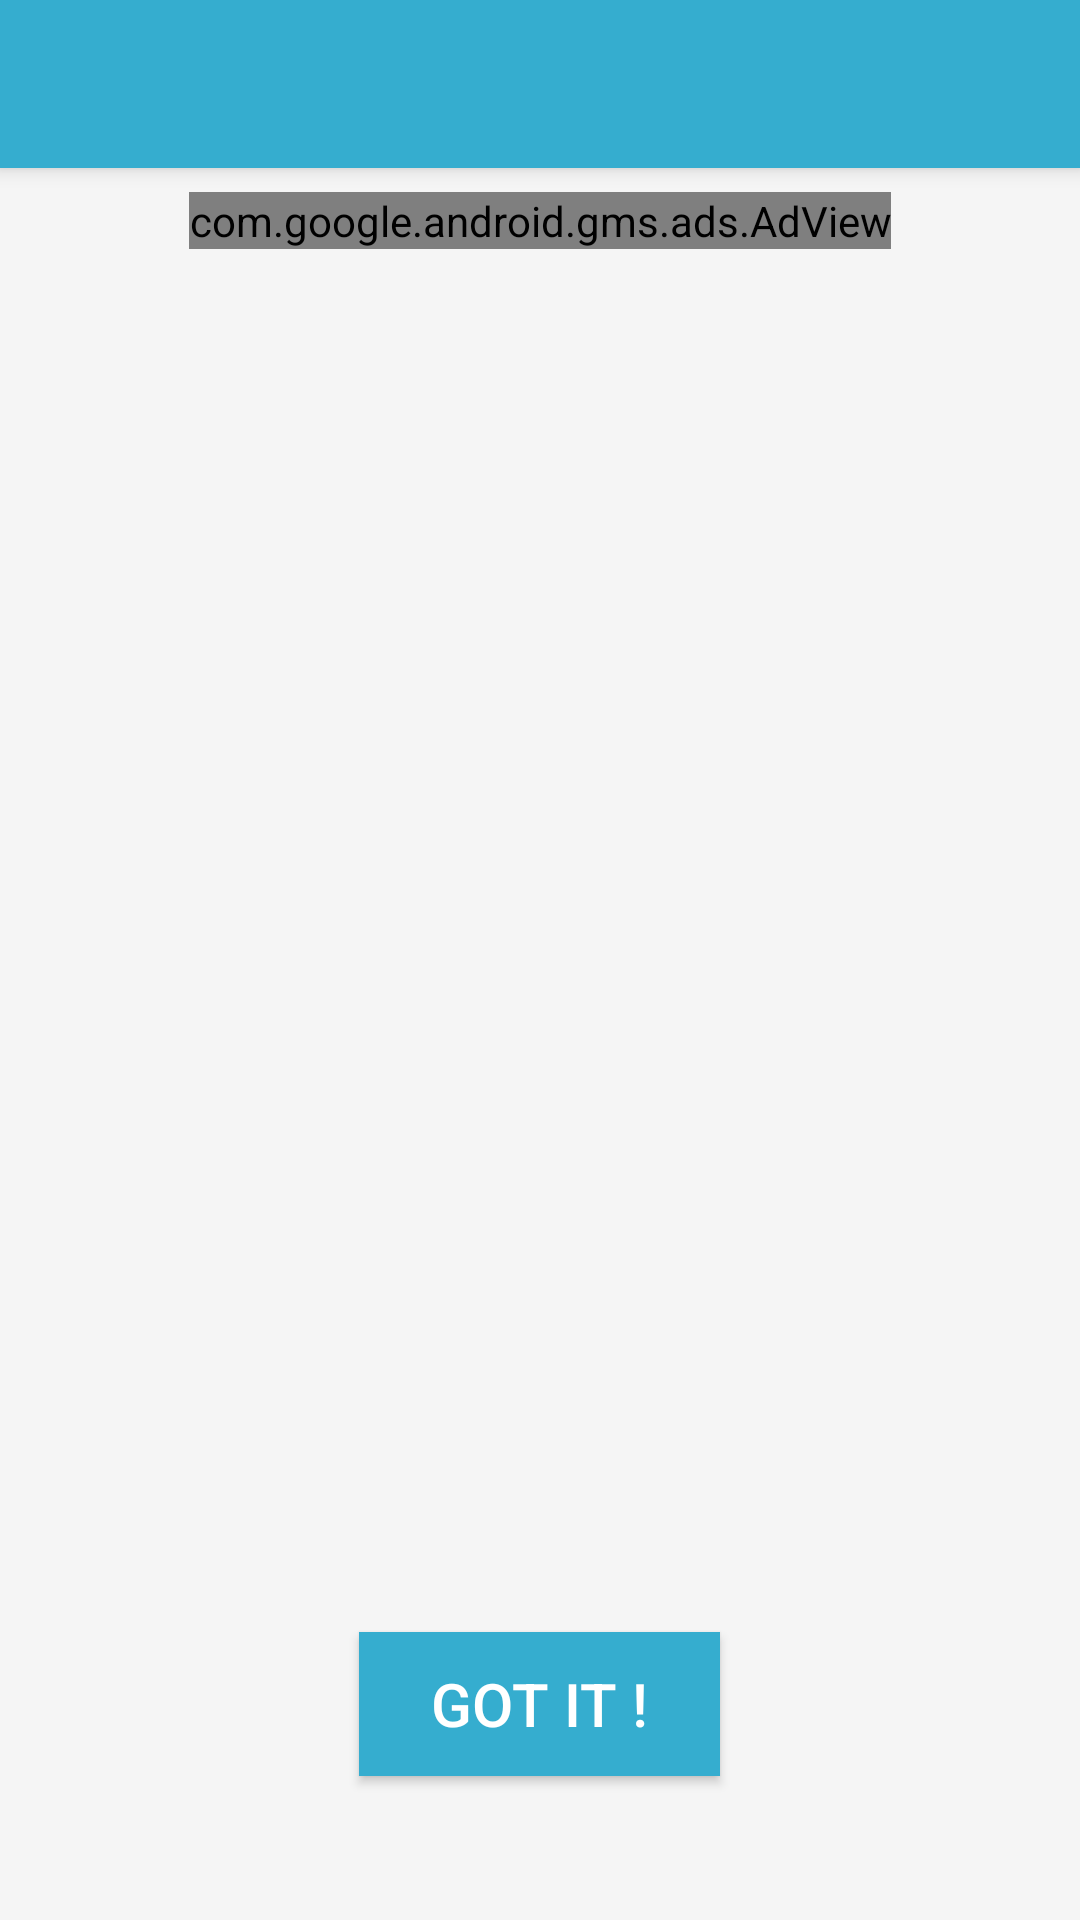

Write the Android layout XML for this screen, with the resource values it uses.
<!-- AndroidManifest.xml: application theme AppTheme -->
<!-- res/layout/activity_que_explanation.xml -->
<?xml version="1.0" encoding="utf-8"?>
<RelativeLayout xmlns:android="http://schemas.android.com/apk/res/android"
    xmlns:ads="http://schemas.android.com/apk/res-auto"
    xmlns:tools="http://schemas.android.com/tools"
    android:layout_width="match_parent"
    android:layout_height="match_parent"
    android:background="#F5F5F5">

    <android.support.v7.widget.Toolbar
        android:id="@+id/toolbar"
        android:layout_width="match_parent"
        android:layout_height="?attr/actionBarSize"
        android:background="?attr/colorPrimary"
        android:elevation="4dp"
        android:theme="@style/ThemeOverlay.AppCompat.ActionBar"
        tools:popupTheme="@style/ThemeOverlay.AppCompat.Light" />

    <com.google.android.gms.ads.AdView
        android:id="@+id/adView"
        android:layout_width="wrap_content"
        android:layout_height="wrap_content"
        android:layout_below="@id/toolbar"
        android:layout_centerHorizontal="true"
        android:layout_marginTop="8dp"
        ads:adSize="BANNER"
        ads:adUnitId="@string/banner_ad_unit_id"></com.google.android.gms.ads.AdView>

    <ScrollView
        android:layout_width="match_parent"
        android:layout_height="match_parent"
        android:layout_above="@+id/b_got_it"
        android:layout_below="@id/adView"
        android:layout_margin="16dp"
        android:scrollbars="vertical">

        <TextView
            android:id="@+id/tv_explain"
            android:layout_width="match_parent"
            android:layout_height="wrap_content"
            android:textColor="#212121"
            android:textSize="18sp" />
    </ScrollView>

    <Button
        android:id="@+id/b_got_it"
        android:layout_width="wrap_content"
        android:layout_height="wrap_content"
        android:layout_alignParentBottom="true"
        android:layout_centerHorizontal="true"
        android:layout_marginBottom="48dp"
        android:background="@color/colorPrimary"
        android:paddingBottom="8dp"
        android:paddingLeft="24dp"
        android:paddingRight="24dp"
        android:paddingTop="8dp"
        android:text="Got it !"
        android:textSize="20sp" />


</RelativeLayout>
<!-- resources referenced by this layout -->
<resources>
  <color name="colorPrimary">#35ADCF</color>
  <string name="banner_ad_unit_id">ca-app-pub-5317774062113347/2324565310</string>
  <style name="AppTheme" parent="AppTheme.Base">
          
      </style>
  <style name="AppTheme.Base" parent="Theme.AppCompat.NoActionBar">
          
          <item name="colorPrimary">@color/colorPrimary</item>
          <item name="colorPrimaryDark">@color/colorPrimaryDark</item>
          <item name="colorAccent">@color/colorAccent</item>
      </style>
  <color name="colorPrimaryDark">#0E7E91</color>
  <color name="colorAccent">#EEE</color>
</resources>
